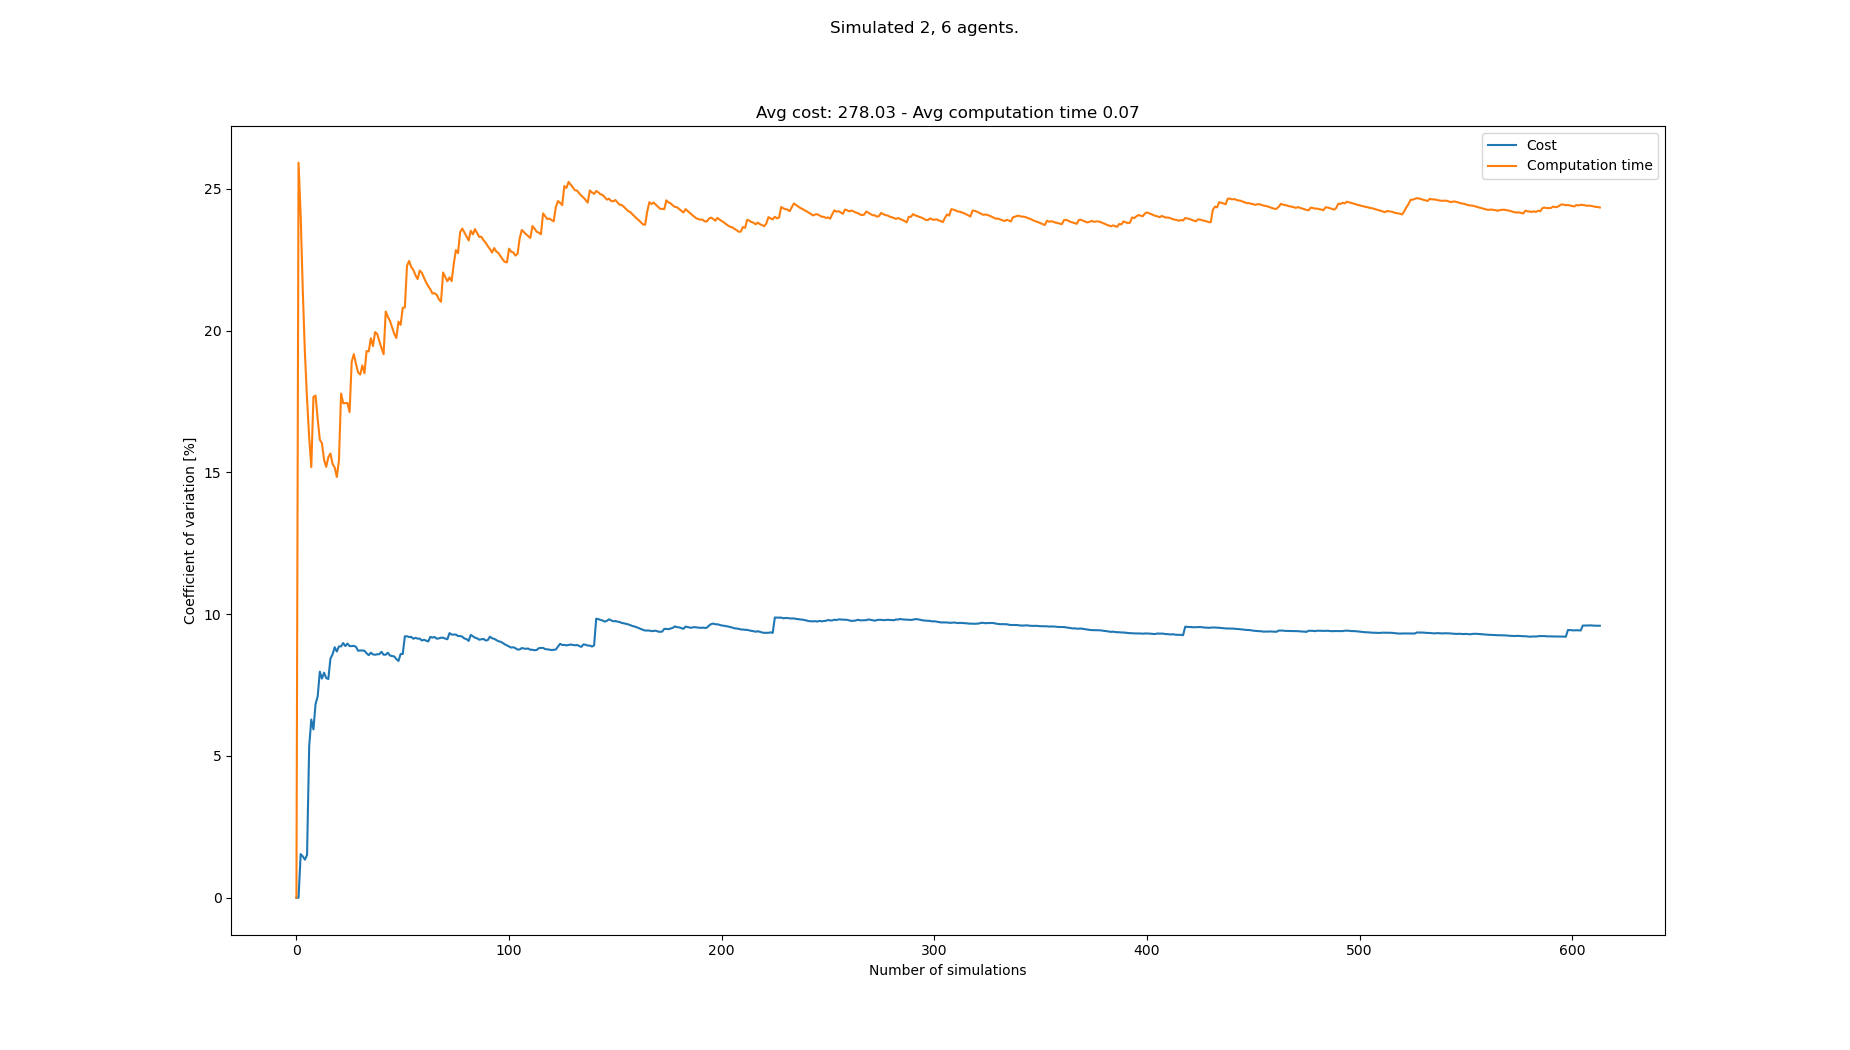

The data file committed next to this chart (first rows):
starts, goals, Cost, Cost_var, Cost_mean, Cost_std, Computation time, Computation time_var, Computation time_mean, Computation time_std
[(7, 0), (4, 0), (2, 21), (0, 21), (8, 2…, [(6, 21), (1, 21), (5, 0), (3, 0), (7, 0…, 256, 0.0, 256.0, 0.0, 0.08316, 0.0, 0.08316, 0.0
[(0, 0), (4, 0), (4, 21), (8, 21), (5, 2…, [(7, 21), (1, 21), (2, 0), (8, 0), (1, 0…, , 0.0, 256.0, 0.0, 0.04893, 25.92, 0.06604, 0.01712
[(0, 0), (8, 0), (0, 21), (1, 21), (4, 2…, [(5, 21), (7, 21), (2, 0), (8, 0), (4, 0…, 264, 1.538, 260.0, 4.0, 0.08924, 24.05, 0.07378, 0.01775
[(7, 0), (1, 0), (8, 21), (0, 21), (3, 2…, [(3, 21), (1, 21), (5, 0), (8, 0), (0, 0…, 256, 1.458, 258.7, 3.771, 0.06883, 21.39, 0.07254, 0.01552
[(2, 0), (4, 0), (2, 21), (0, 21), (8, 2…, [(5, 21), (0, 21), (4, 0), (5, 0), (2, 0…, 256, 1.343, 258.0, 3.464, 0.08039, 19.2, 0.07411, 0.01423
[(1, 0), (0, 0), (0, 21), (3, 21), (7, 2…, [(4, 21), (7, 21), (8, 0), (3, 0), (7, 0…, 264, 1.512, 259.2, 3.919, 0.08062, 17.57, 0.07519, 0.01321
[(5, 0), (0, 0), (7, 21), (1, 21), (8, 2…, [(1, 21), (2, 21), (7, 0), (5, 0), (3, 0…, 296, 5.342, 265.3, 14.17, 0.07731, 16.23, 0.0755, 0.01226
[(2, 0), (0, 0), (5, 21), (3, 21), (2, 2…, [(8, 21), (6, 21), (8, 0), (3, 0), (6, 0…, 296, 6.285, 269.7, 16.95, 0.07935, 15.18, 0.07598, 0.01154
[(6, 0), (0, 0), (0, 21), (7, 21), (2, 2…, [(7, 21), (8, 21), (4, 0), (5, 0), (0, 0…, 264, 5.936, 269.0, 15.97, 0.1039, 17.66, 0.07907, 0.01396
[(7, 0), (3, 0), (5, 21), (3, 21), (7, 2…, [(0, 21), (8, 21), (4, 0), (6, 0), (8, 0…, 304, 6.833, 272.9, 18.65, 0.06645, 17.71, 0.07781, 0.01378
[(1, 0), (5, 0), (6, 21), (3, 21), (7, 2…, [(7, 21), (5, 21), (1, 0), (6, 0), (8, 0…, 248, 7.101, 270.4, 19.2, 0.07792, 16.88, 0.07782, 0.01314
[(0, 0), (5, 0), (0, 21), (3, 21), (7, 2…, [(2, 21), (6, 21), (3, 0), (2, 0), (4, 0…, 312, 7.975, 274.2, 21.87, 0.08135, 16.15, 0.07812, 0.01262
[(2, 0), (6, 0), (3, 21), (6, 21), (7, 2…, [(4, 21), (5, 21), (5, 0), (2, 0), (6, 0…, 264, 7.728, 273.3, 21.12, 0.06827, 16.03, 0.07736, 0.0124
[(8, 0), (2, 0), (1, 21), (3, 21), (5, 2…, [(1, 21), (0, 21), (3, 0), (5, 0), (1, 0…, 304, 7.936, 275.7, 21.88, 0.081, 15.44, 0.07762, 0.01199
[(7, 0), (4, 0), (1, 21), (5, 21), (2, 2…, [(4, 21), (1, 21), (5, 0), (1, 0), (0, 0…, 264, 7.748, 274.9, 21.3, 0.0704, 15.19, 0.07714, 0.01172
[(4, 0), (6, 0), (8, 21), (2, 21), (5, 2…, [(1, 21), (0, 21), (5, 0), (1, 0), (6, 0…, 256, 7.714, 273.6, 21.11, 0.06311, 15.53, 0.07626, 0.01184
[(0, 0), (4, 0), (2, 21), (6, 21), (4, 2…, [(4, 21), (8, 21), (8, 0), (6, 0), (5, 0…, 320, 8.433, 276.5, 23.32, 0.09231, 15.67, 0.07721, 0.0121
[(3, 0), (0, 0), (2, 21), (0, 21), (5, 2…, [(5, 21), (2, 21), (2, 0), (3, 0), (7, 0…, 248, 8.586, 274.8, 23.6, 0.07375, 15.3, 0.07701, 0.01178
[(1, 0), (0, 0), (6, 21), (3, 21), (7, 2…, [(3, 21), (8, 21), (5, 0), (6, 0), (0, 0…, 312, 8.834, 276.9, 24.46, 0.08908, 15.17, 0.07765, 0.01178
[(0, 0), (6, 0), (3, 21), (2, 21), (5, 2…, [(2, 21), (8, 21), (7, 0), (5, 0), (8, 0…, 264, 8.682, 276.2, 23.98, 0.07477, 14.84, 0.0775, 0.0115
[(0, 0), (8, 0), (4, 21), (7, 21), (0, 2…, [(6, 21), (5, 21), (4, 0), (8, 0), (3, 0…, 312, 8.864, 278.0, 24.64, 0.09886, 15.42, 0.07852, 0.01211
[(2, 0), (7, 0), (4, 21), (8, 21), (7, 2…, [(2, 21), (7, 21), (5, 0), (0, 0), (2, 0…, , 8.864, 278.0, 24.64, 0.04543, 17.78, 0.07702, 0.01369
[(0, 0), (6, 0), (1, 21), (0, 21), (2, 2…, [(0, 21), (3, 21), (7, 0), (1, 0), (0, 0…, 312, 8.981, 279.6, 25.11, 0.08501, 17.44, 0.07736, 0.01349
[(5, 0), (2, 0), (5, 21), (4, 21), (0, 2…, [(1, 21), (8, 21), (5, 0), (8, 0), (4, 0…, 264, 8.874, 278.9, 24.75, 0.06569, 17.44, 0.07688, 0.01341
[(4, 0), (3, 0), (7, 21), (4, 21), (8, 2…, [(8, 21), (6, 21), (0, 0), (4, 0), (5, 0…, 312, 8.964, 280.3, 25.13, 0.0933, 17.45, 0.07754, 0.01353
[(3, 0), (7, 0), (6, 21), (0, 21), (4, 2…, [(2, 21), (3, 21), (1, 0), (3, 0), (0, 0…, 264, 8.874, 279.7, 24.82, 0.08387, 17.13, 0.07778, 0.01332
[(8, 0), (0, 0), (8, 21), (3, 21), (5, 2…, [(5, 21), (8, 21), (0, 0), (7, 0), (3, 0…, , 8.874, 279.7, 24.82, 0.04488, 18.9, 0.07656, 0.01447
[(0, 0), (4, 0), (6, 21), (3, 21), (7, 2…, [(8, 21), (2, 21), (2, 0), (1, 0), (8, 0…, 256, 8.881, 278.7, 24.75, 0.05954, 19.17, 0.07595, 0.01456
[(6, 0), (1, 0), (4, 21), (3, 21), (7, 2…, [(7, 21), (0, 21), (0, 0), (5, 0), (2, 0…, 304, 8.851, 279.7, 24.76, 0.08075, 18.83, 0.07612, 0.01433
[(1, 0), (2, 0), (0, 21), (1, 21), (2, 2…, [(8, 21), (2, 21), (5, 0), (1, 0), (3, 0…, 272, 8.71, 279.4, 24.34, 0.07503, 18.52, 0.07608, 0.01409
[(7, 0), (4, 0), (1, 21), (4, 21), (5, 2…, [(8, 21), (2, 21), (8, 0), (4, 0), (2, 0…, 256, 8.719, 278.6, 24.29, 0.06604, 18.45, 0.07576, 0.01398
[(7, 0), (0, 0), (3, 21), (6, 21), (2, 2…, [(3, 21), (6, 21), (4, 0), (1, 0), (2, 0…, 256, 8.718, 277.8, 24.22, 0.05763, 18.77, 0.07519, 0.01411
[(8, 0), (0, 0), (8, 21), (1, 21), (6, 2…, [(0, 21), (2, 21), (2, 0), (5, 0), (3, 0…, 256, 8.71, 277.1, 24.13, 0.08175, 18.5, 0.07539, 0.01394
[(7, 0), (8, 0), (7, 21), (8, 21), (6, 2…, [(0, 21), (8, 21), (2, 0), (6, 0), (4, 0…, 264, 8.622, 276.6, 23.85, 0.05002, 19.28, 0.07464, 0.01439
[(1, 0), (6, 0), (4, 21), (5, 21), (0, 2…, [(3, 21), (1, 21), (6, 0), (7, 0), (0, 0…, 296, 8.554, 277.2, 23.72, 0.063, 19.26, 0.07431, 0.01432
[(1, 0), (4, 0), (5, 21), (0, 21), (8, 2…, [(0, 21), (7, 21), (8, 0), (7, 0), (6, 0…, 248, 8.643, 276.4, 23.89, 0.05294, 19.73, 0.07372, 0.01455
[(8, 0), (3, 0), (8, 21), (7, 21), (1, 2…, [(8, 21), (0, 21), (2, 0), (4, 0), (5, 0…, 296, 8.581, 276.9, 23.76, 0.07767, 19.45, 0.07382, 0.01436
[(5, 0), (6, 0), (0, 21), (6, 21), (1, 2…, [(8, 21), (3, 21), (8, 0), (5, 0), (2, 0…, 256, 8.569, 276.3, 23.68, 0.05166, 19.95, 0.07324, 0.01461
[(1, 0), (3, 0), (8, 21), (4, 21), (0, 2…, [(4, 21), (0, 21), (7, 0), (0, 0), (8, 0…, 304, 8.584, 277.1, 23.79, 0.08939, 19.88, 0.07366, 0.01464
[(7, 0), (3, 0), (5, 21), (1, 21), (6, 2…, [(6, 21), (4, 21), (6, 0), (0, 0), (7, 0…, 304, 8.59, 277.8, 23.87, 0.07808, 19.63, 0.07377, 0.01448
[(7, 0), (5, 0), (0, 21), (4, 21), (2, 2…, [(7, 21), (5, 21), (7, 0), (5, 0), (0, 0…, 248, 8.673, 277.1, 24.03, 0.07369, 19.38, 0.07376, 0.0143
[(3, 0), (4, 0), (8, 21), (5, 21), (2, 2…, [(1, 21), (6, 21), (1, 0), (2, 0), (8, 0…, 272, 8.57, 276.9, 23.73, 0.07235, 19.16, 0.07373, 0.01413
[(3, 0), (2, 0), (5, 21), (1, 21), (0, 2…, [(1, 21), (4, 21), (2, 0), (3, 0), (6, 0…, , 8.57, 276.9, 23.73, 0.03625, 20.67, 0.07286, 0.01506
[(8, 0), (0, 0), (7, 21), (1, 21), (8, 2…, [(4, 21), (6, 21), (2, 0), (5, 0), (8, 0…, 248, 8.641, 276.2, 23.87, 0.06849, 20.49, 0.07276, 0.01491
[(2, 0), (0, 0), (3, 21), (6, 21), (8, 2…, [(3, 21), (2, 21), (0, 0), (8, 0), (1, 0…, 272, 8.541, 276.1, 23.58, 0.08554, 20.34, 0.07304, 0.01486
[(3, 0), (0, 0), (7, 21), (1, 21), (3, 2…, [(5, 21), (1, 21), (3, 0), (2, 0), (6, 0…, 256, 8.526, 275.6, 23.5, 0.07645, 20.11, 0.07312, 0.0147
[(6, 0), (2, 0), (0, 21), (3, 21), (7, 2…, [(7, 21), (0, 21), (5, 0), (7, 0), (0, 0…, 256, 8.509, 275.2, 23.41, 0.07653, 19.89, 0.07319, 0.01456
[(0, 0), (1, 0), (1, 21), (5, 21), (7, 2…, [(0, 21), (7, 21), (2, 0), (0, 0), (1, 0…, 272, 8.415, 275.1, 23.15, 0.08446, 19.74, 0.07342, 0.01449
[(0, 0), (1, 0), (0, 21), (2, 21), (8, 2…, [(6, 21), (4, 21), (8, 0), (0, 0), (7, 0…, 264, 8.35, 274.8, 22.95, 0.1056, 20.32, 0.07408, 0.01505
[(0, 0), (5, 0), (5, 21), (7, 21), (4, 2…, [(5, 21), (3, 21), (8, 0), (2, 0), (3, 0…, 232, 8.595, 273.9, 23.54, 0.06667, 20.2, 0.07393, 0.01493
[(1, 0), (3, 0), (6, 21), (1, 21), (8, 2…, [(6, 21), (0, 21), (7, 0), (5, 0), (8, 0…, , 8.595, 273.9, 23.54, 0.04655, 20.8, 0.0734, 0.01527
[(1, 0), (7, 0), (2, 21), (5, 21), (6, 2…, [(1, 21), (2, 21), (0, 0), (5, 0), (8, 0…, 344, 9.22, 275.4, 25.39, 0.09297, 20.82, 0.07377, 0.01536
[(5, 0), (0, 0), (4, 21), (7, 21), (3, 2…, [(6, 21), (5, 21), (0, 0), (3, 0), (2, 0…, , 9.22, 275.4, 25.39, 0.03153, 22.28, 0.07298, 0.01626
[(7, 0), (6, 0), (0, 21), (6, 21), (2, 2…, [(8, 21), (3, 21), (4, 0), (6, 0), (3, 0…, 256, 9.192, 275.0, 25.28, 0.09928, 22.45, 0.07346, 0.0165
[(6, 0), (1, 0), (8, 21), (6, 21), (0, 2…, [(7, 21), (3, 21), (1, 0), (7, 0), (3, 0…, 304, 9.199, 275.6, 25.35, 0.08001, 22.24, 0.07358, 0.01637
[(6, 0), (2, 0), (7, 21), (1, 21), (0, 2…, [(5, 21), (2, 21), (0, 0), (5, 0), (2, 0…, 264, 9.134, 275.4, 25.15, 0.06545, 22.14, 0.07344, 0.01626
[(0, 0), (3, 0), (3, 21), (4, 21), (1, 2…, [(0, 21), (3, 21), (7, 0), (2, 0), (8, 0…, 248, 9.166, 274.8, 25.19, 0.08194, 21.95, 0.07359, 0.01615
[(0, 0), (3, 0), (7, 21), (6, 21), (4, 2…, [(0, 21), (8, 21), (8, 0), (3, 0), (7, 0…, 256, 9.138, 274.5, 25.08, 0.06761, 21.82, 0.07348, 0.01603
[(2, 0), (8, 0), (0, 21), (3, 21), (2, 2…, [(2, 21), (4, 21), (5, 0), (3, 0), (0, 0…, , 9.138, 274.5, 25.08, 0.05059, 22.12, 0.0731, 0.01617
[(0, 0), (1, 0), (4, 21), (8, 21), (5, 2…, [(5, 21), (3, 21), (8, 0), (7, 0), (1, 0…, 264, 9.073, 274.3, 24.88, 0.06409, 22.03, 0.07295, 0.01607
... 533 more rows
